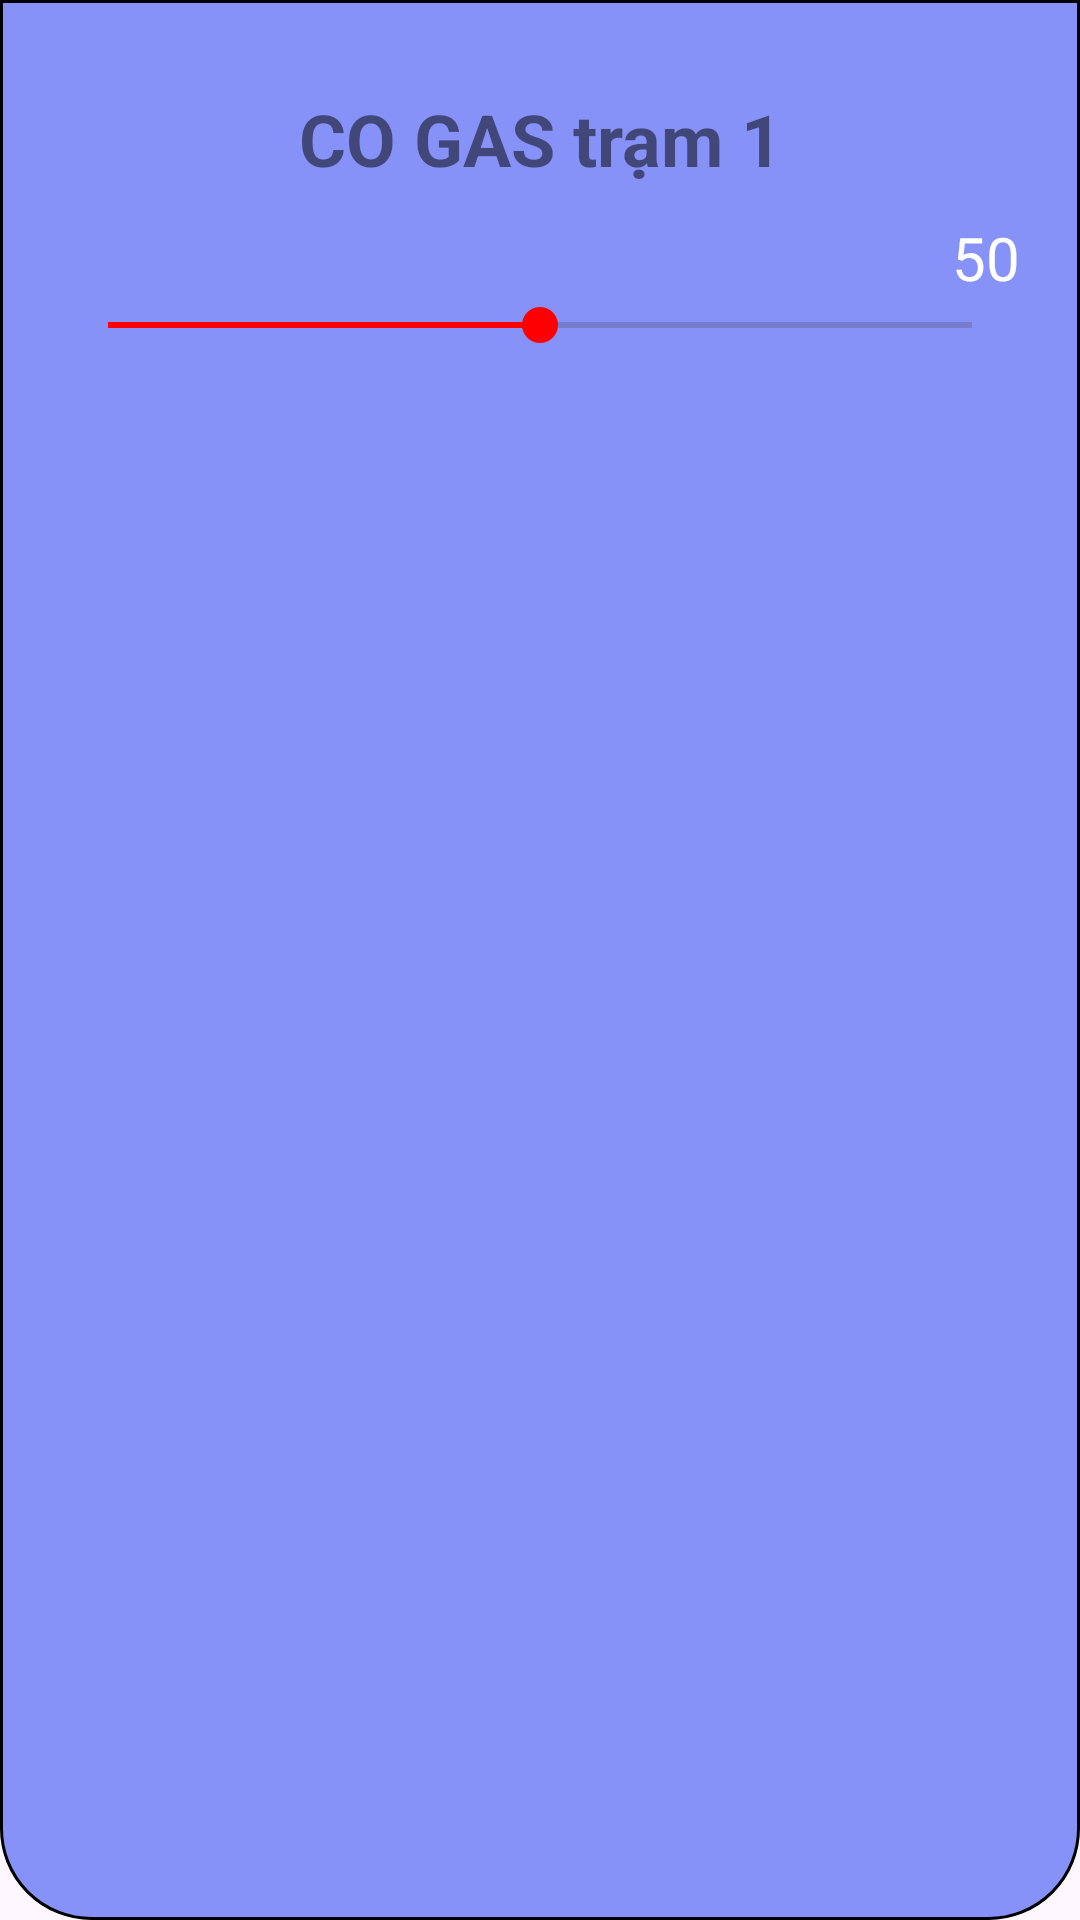

Layout XML and referenced resources for this Android screen:
<!-- AndroidManifest.xml: application theme Theme.HeThongLoRa -->
<!-- res/layout/co_t1.xml -->
<?xml version="1.0" encoding="utf-8"?>
<LinearLayout xmlns:android="http://schemas.android.com/apk/res/android"
    android:layout_width="match_parent"
    android:layout_height="match_parent"
    android:orientation="vertical"
    android:layout_margin="20dp"
    android:background="@drawable/bogocduoi"
    android:padding="20dp">
    <TextView
        android:layout_width="match_parent"
        android:layout_height="wrap_content"
        android:background="@drawable/white_box"
        android:drawableStart="@drawable/iconsoil"
        android:gravity="center"
        android:padding="10dp"
        android:text="CO GAS trạm 1"
        android:textColor="#83000000"
        android:textSize="24sp"
        android:textStyle="bold"/>
    <TextView
        android:id="@+id/txtCO1"
        android:layout_width="match_parent"
        android:layout_height="wrap_content"
        android:gravity="end"
        android:text="50"
        android:textSize="20dp"
        android:textColor="#FFFFFF" />

    <SeekBar
        android:id="@+id/sbCO1"
        android:layout_width="match_parent"
        android:layout_height="wrap_content"
        android:max="100"
        android:min="0"
        android:progress="50"
        android:progressTint="@color/red"
        android:thumbTint="@color/red"/>
</LinearLayout>
<!-- resources referenced by this layout -->
<resources>
  <color name="red">#FF0000</color>
  <!-- drawable bogocduoi (drawable) -->
  <?xml version="1.0" encoding="utf-8"?>
  <shape xmlns:android="http://schemas.android.com/apk/res/android"
      android:shape="rectangle">
      <corners android:bottomRightRadius="30dp"
          android:bottomLeftRadius="30dp"/>
      <stroke android:color="#000000"
          android:width="1dp"/>
      <solid android:color="@color/lavender"/>
  </shape>
  <style name="Theme.HeThongLoRa" parent="Base.Theme.HeThongLoRa" />
  <color name="lavender">#8692f7</color>
  <style name="Base.Theme.HeThongLoRa" parent="Theme.Material3.DayNight.NoActionBar">
          
          
      </style>
</resources>
